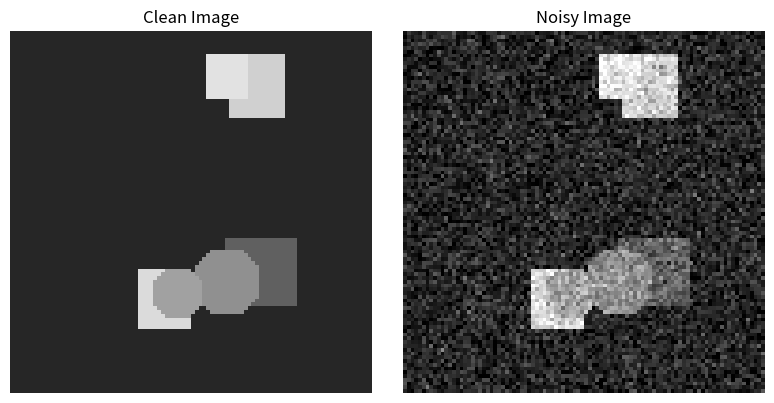

The matplotlib source for this figure: (Note: this script raises an exception after producing the figure.)
import numpy as np
import matplotlib.pyplot as plt

###Step1: Generate Noisy Images###
# make image
def make_image(seed, size=96, sigma=0.1):       #seed-固定随机生成结果，方便复现实验 sigma-高斯噪声标准差，控制噪声强度
    rng = np.random.default_rng(seed)
    clean = np.full((size, size), 0.15)
    yy, xx = np.mgrid[:size, :size]
    for _ in range(4):
        row, col = rng.integers(0, size-20, size=2)
        height, width = rng.integers(10, 22, size=2)
        clean[row:row+height, col:col+width] = (
            rng.uniform(0.3, 0.9))
    for _ in range(2):
        cy, cx = rng.integers(15, size-15, size=2)
        radius = rng.integers(6, 14)
        mask = (yy-cy)**2 + (xx-cx)**2 < radius**2
        clean[mask] = rng.uniform(0.3, 0.9)

    noisy = clean + sigma*rng.normal(size=clean.shape)
    return clean, noisy

# display image
clean, noisy = make_image(seed=42, sigma=0.1)

fig, axes = plt.subplots(1, 2, figsize=(8,4))

axes[0].imshow(clean, cmap='gray', vmin=0, vmax=1)
axes[0].set_title('Clean Image')

axes[1].imshow(noisy, cmap='gray', vmin=0, vmax=1)
axes[1].set_title('Noisy Image')

for ax in axes:
    ax.axis('off')

plt.tight_layout()
# plt.show()

print("Image shape:", clean.shape)
print("Clean range:", clean.min(), clean.max())
print("Noisy range:", noisy.min(), noisy.max())

###Step2: Implement Gradient and Divergence###
# calculate the difference between adjacent pixels above and below,
# to the left and to the right of an image
# 计算图像上下左右相邻像素的差
def grad(u):
    a, b = np.zeros_like(u), np.zeros_like(u)
    a[:-1] = u[1:] - u[:-1]             #用于处理图像边界
    b[:, :-1] = u[:, 1:] - u[:, :-1]    #用于处理图像边界
    return a, b
# calculate the divergence based on vector fields in two directions 
# 根据两个方向的向量场计算散度
def div(a, b):
    out = np.zeros_like(a)
    out[:-1] += a[:-1]
    out[1:] -= a[:-1]
    out[:, :-1] += b[:, :-1]
    out[:, 1:] -= b[:, :-1]
    return out



###Test for Step 2###
# Test 1: Gradient of a constant image
constant = np.ones((5, 5))
a, b = grad(constant)
print("Constant gradient:", np.max(np.abs(a)), np.max(np.abs(b)))
  # should be 0

# Test 2: Negative adjoint relationship
rng = np.random.default_rng(42)

u =  rng.normal(size=(5, 5))
p1 = rng.normal(size=(5, 5))
p2 = rng.normal(size=(5, 5))

gu1, gu2 = grad(u)

lhs = np.sum(gu1*p1 + gu2*p2)
rhs = np.sum(u * div(p1, p2))

print("Left side:", lhs)
print("Right side:", rhs)
print("Difference:", abs(lhs - rhs))  # should be small

assert np.allclose(lhs, rhs)
